5-way image classification set "BatikDataset" from GitHub (Ramadityaeka/TA_RPL); label vocabulary: corak insang, kawung, mega mendung, parang, truntum.

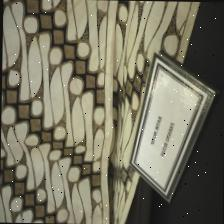
Label: parang

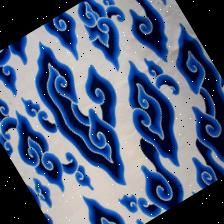
Label: mega mendung

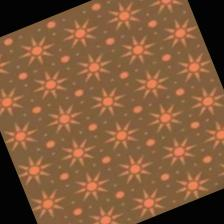
Label: truntum

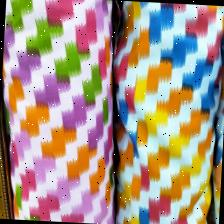
Label: corak insang

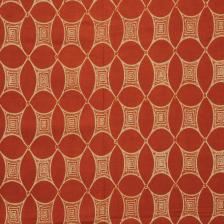
Label: kawung

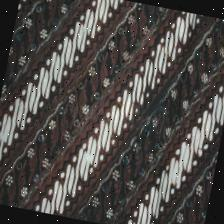
Label: parang
